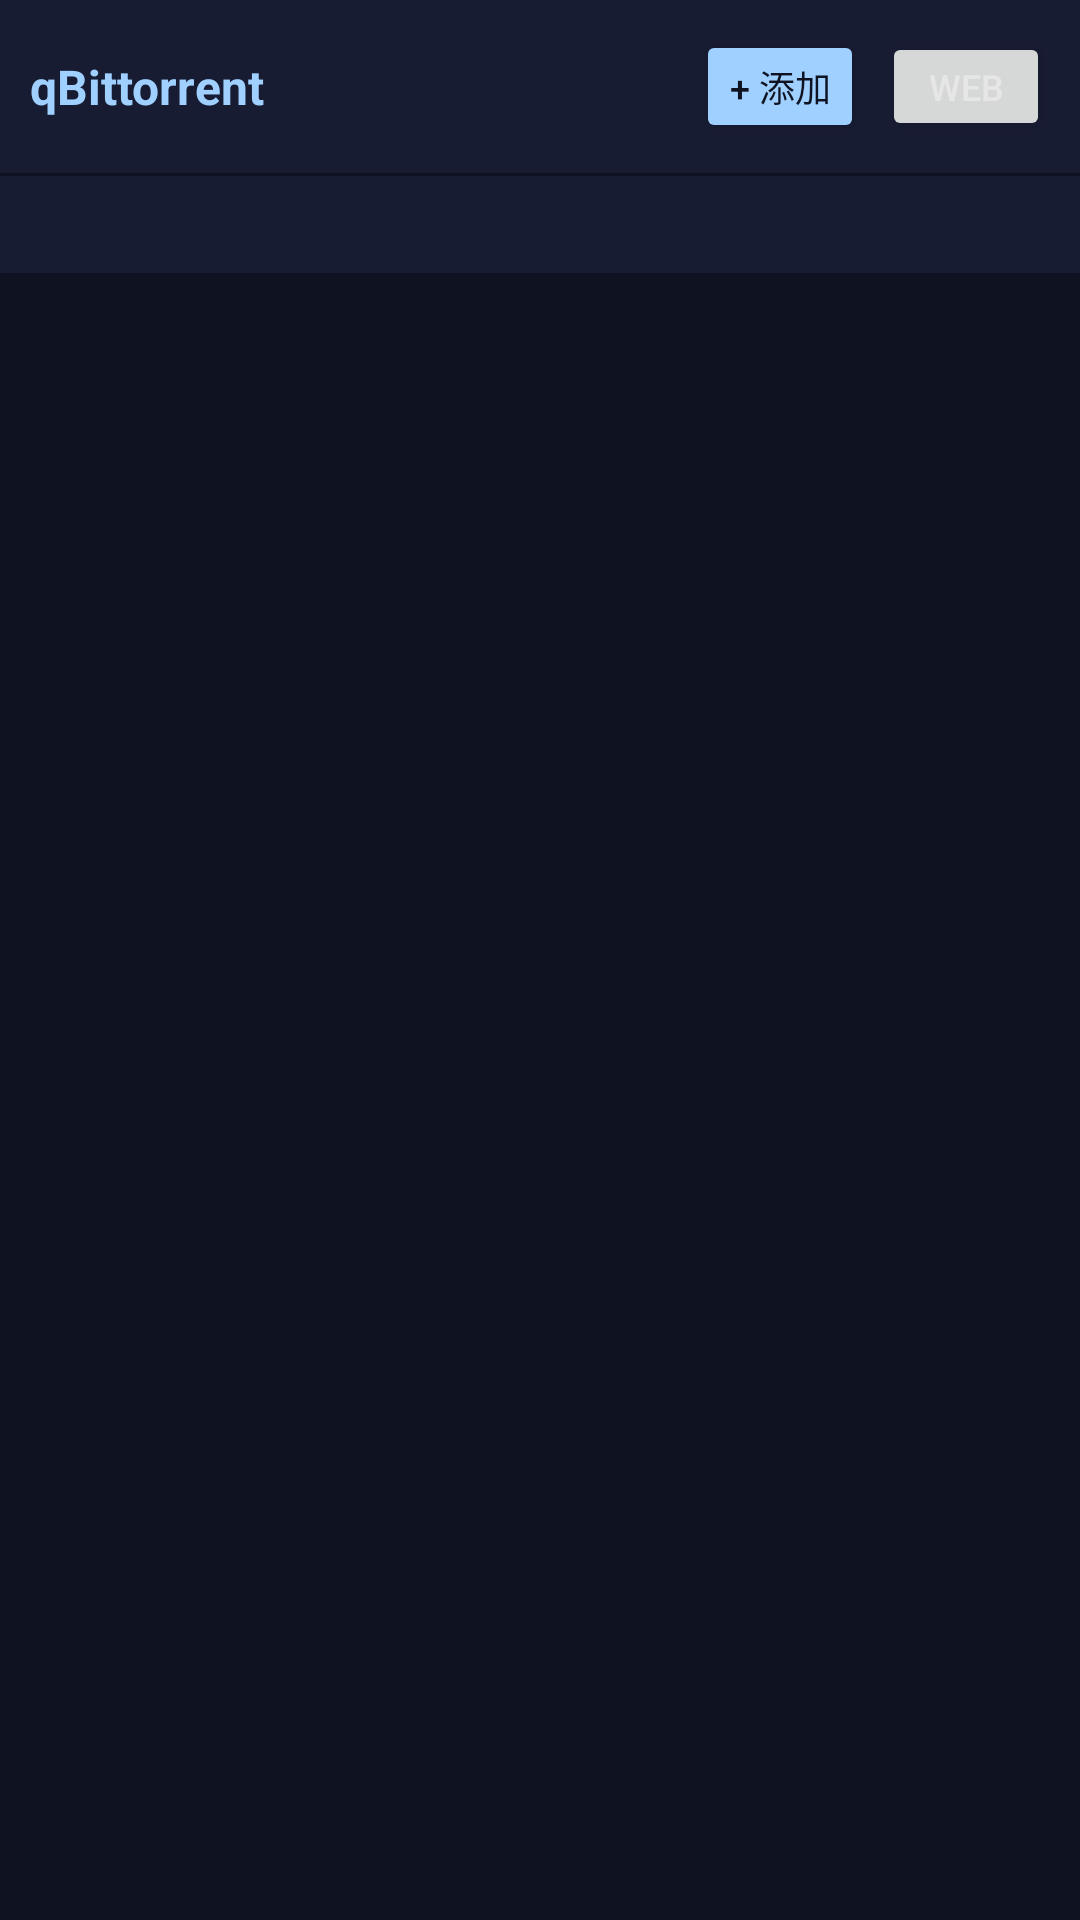

The Android layout XML behind this screen, and the referenced resources:
<!-- AndroidManifest.xml: application theme Theme.Moxian -->
<!-- res/layout/activity_qbittorrent.xml -->
<?xml version="1.0" encoding="utf-8"?>
<LinearLayout xmlns:android="http://schemas.android.com/apk/res/android"
    android:layout_width="match_parent"
    android:layout_height="match_parent"
    android:orientation="vertical"
    android:background="@color/bg">

    
    <LinearLayout
        android:layout_width="match_parent"
        android:layout_height="wrap_content"
        android:orientation="horizontal"
        android:gravity="center_vertical"
        android:background="@color/bg_card"
        android:padding="10dp">

        <TextView
            android:layout_width="0dp"
            android:layout_weight="1"
            android:layout_height="wrap_content"
            android:text="qBittorrent"
            android:textSize="16sp"
            android:textColor="@color/accent"
            android:textStyle="bold"/>

        <Button
            android:id="@+id/btn_add"
            android:layout_width="wrap_content"
            android:layout_height="wrap_content"
            android:minHeight="36dp"
            android:minWidth="56dp"
            android:paddingHorizontal="10dp"
            android:text="+ 添加"
            android:textSize="12sp"
            android:backgroundTint="@color/accent"
            android:textColor="@color/bg"
            android:layout_marginEnd="6dp"/>

        <Button
            android:id="@+id/btn_web"
            android:layout_width="wrap_content"
            android:layout_height="wrap_content"
            android:minHeight="36dp"
            android:minWidth="56dp"
            android:paddingHorizontal="10dp"
            android:text="Web"
            android:textSize="12sp"/>
    </LinearLayout>

    
    <TextView
        android:id="@+id/tv_status"
        android:layout_width="match_parent"
        android:layout_height="wrap_content"
        android:padding="8dp"
        android:background="@color/bg_card"
        android:textSize="12sp"
        android:textColor="@color/text_secondary"
        android:fontFamily="monospace"
        android:layout_marginTop="1dp"
        tools:text="加载中..."
        xmlns:tools="http://schemas.android.com/tools"/>

    
    <androidx.recyclerview.widget.RecyclerView
        android:id="@+id/rv_torrents"
        android:layout_width="match_parent"
        android:layout_height="0dp"
        android:layout_weight="1"
        android:layout_marginTop="8dp"
        android:clipToPadding="false"
        android:paddingBottom="8dp"/>
</LinearLayout>
<!-- resources referenced by this layout -->
<resources>
  <color name="accent">#9FD0FF</color>
  <color name="bg">#0F1220</color>
  <color name="bg_card">#181C33</color>
  <color name="text_secondary">#8892A6</color>
  <style name="Theme.Moxian" parent="Theme.Material3.DayNight.NoActionBar">
          <item name="colorPrimary">@color/accent</item>
          <item name="android:windowBackground">@color/bg</item>
          <item name="android:textColorPrimary">@color/text_primary</item>
          <item name="android:textColorSecondary">@color/text_secondary</item>
          <item name="android:statusBarColor">@color/bg</item>
      </style>
  <color name="text_primary">#E6E6E6</color>
</resources>
